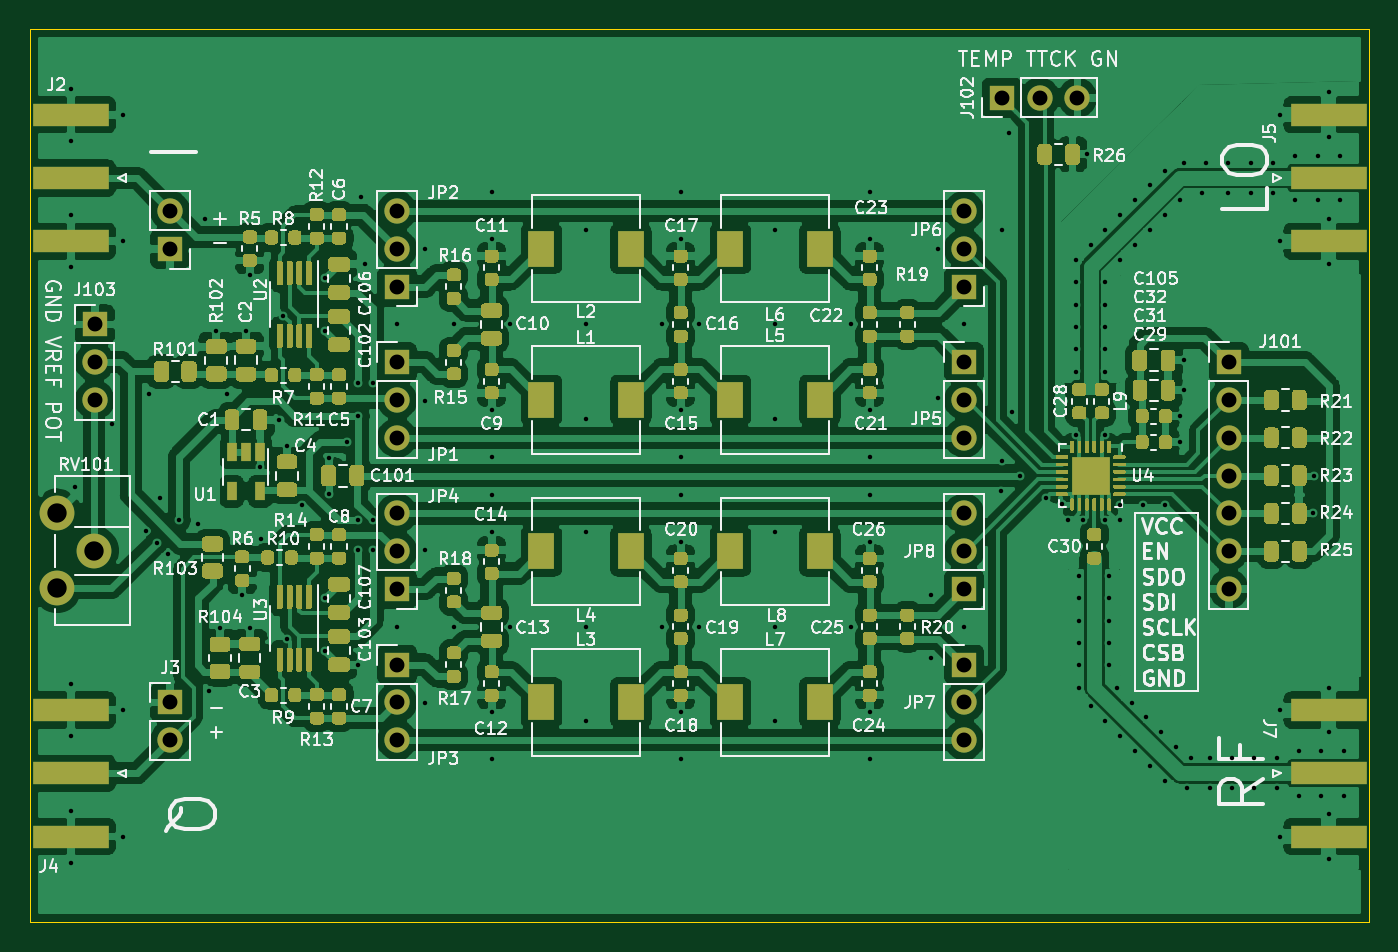
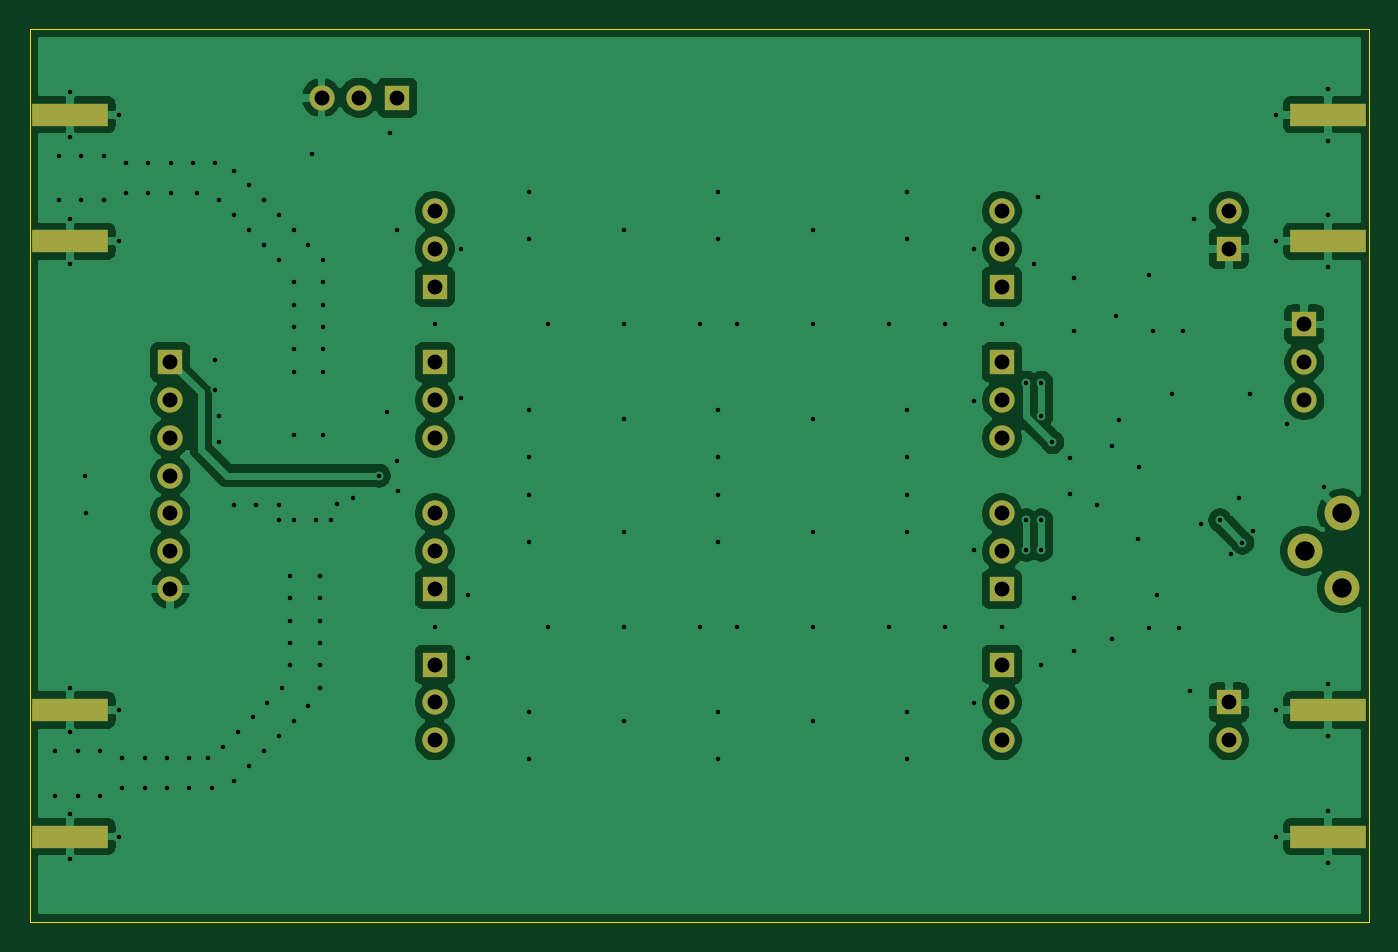
Circuit board: 8 layer files. Board 90.0 x 60.0 mm.
- bottom_copper: ltc5599-test-pcb-B_Cu.gbr (99383 bytes)
- bottom_mask: ltc5599-test-pcb-B_Mask.gbr (2332 bytes)
- bottom_silk: ltc5599-test-pcb-B_SilkS.gbr (468 bytes)
- outline: ltc5599-test-pcb-Edge_Cuts.gbr (697 bytes)
- top_copper: ltc5599-test-pcb-F_Cu.gbr (350317 bytes)
- top_mask: ltc5599-test-pcb-F_Mask.gbr (61665 bytes)
- top_silk: ltc5599-test-pcb-F_SilkS.gbr (113102 bytes)
- drill: ltc5599-test-pcb.drl (4493 bytes)

=== bottom_copper: ltc5599-test-pcb-B_Cu.gbr (99383 bytes, source omitted) ===
=== bottom_mask: ltc5599-test-pcb-B_Mask.gbr ===
%TF.GenerationSoftware,KiCad,Pcbnew,(5.1.8)-1*%
%TF.CreationDate,2020-12-12T14:46:25+01:00*%
%TF.ProjectId,ltc5599-test-pcb,6c746335-3539-4392-9d74-6573742d7063,rev?*%
%TF.SameCoordinates,Original*%
%TF.FileFunction,Soldermask,Bot*%
%TF.FilePolarity,Negative*%
%FSLAX46Y46*%
G04 Gerber Fmt 4.6, Leading zero omitted, Abs format (unit mm)*
G04 Created by KiCad (PCBNEW (5.1.8)-1) date 2020-12-12 14:46:25*
%MOMM*%
%LPD*%
G01*
G04 APERTURE LIST*
%ADD10C,2.340000*%
%ADD11O,1.700000X1.700000*%
%ADD12R,1.700000X1.700000*%
%ADD13R,5.080000X1.500000*%
G04 APERTURE END LIST*
D10*
%TO.C,RV101*%
X98665000Y-98980000D03*
X101165000Y-101480000D03*
X98665000Y-103980000D03*
%TD*%
D11*
%TO.C,J103*%
X101205000Y-91360000D03*
X101205000Y-88820000D03*
D12*
X101205000Y-86280000D03*
%TD*%
%TO.C,J1*%
X106285000Y-81200000D03*
D11*
X106285000Y-78660000D03*
%TD*%
%TO.C,J102*%
X167245000Y-71040000D03*
X164705000Y-71040000D03*
D12*
X162165000Y-71040000D03*
%TD*%
D11*
%TO.C,J101*%
X177405000Y-104060000D03*
X177405000Y-101520000D03*
X177405000Y-98980000D03*
X177405000Y-96440000D03*
X177405000Y-93900000D03*
X177405000Y-91360000D03*
D12*
X177405000Y-88820000D03*
%TD*%
%TO.C,J3*%
X106285000Y-111680000D03*
D11*
X106285000Y-114220000D03*
%TD*%
%TO.C,JP8*%
X159625000Y-98980000D03*
X159625000Y-101520000D03*
D12*
X159625000Y-104060000D03*
%TD*%
D11*
%TO.C,JP7*%
X159625000Y-114220000D03*
X159625000Y-111680000D03*
D12*
X159625000Y-109140000D03*
%TD*%
D11*
%TO.C,JP6*%
X159625000Y-78660000D03*
X159625000Y-81200000D03*
D12*
X159625000Y-83740000D03*
%TD*%
D11*
%TO.C,JP5*%
X159625000Y-93900000D03*
X159625000Y-91360000D03*
D12*
X159625000Y-88820000D03*
%TD*%
D11*
%TO.C,JP4*%
X121525000Y-98980000D03*
X121525000Y-101520000D03*
D12*
X121525000Y-104060000D03*
%TD*%
D11*
%TO.C,JP3*%
X121525000Y-114220000D03*
X121525000Y-111680000D03*
D12*
X121525000Y-109140000D03*
%TD*%
D11*
%TO.C,JP2*%
X121525000Y-78660000D03*
X121525000Y-81200000D03*
D12*
X121525000Y-83740000D03*
%TD*%
D11*
%TO.C,JP1*%
X121525000Y-93900000D03*
X121525000Y-91360000D03*
D12*
X121525000Y-88820000D03*
%TD*%
D13*
%TO.C,J7*%
X184125000Y-112190000D03*
X184125000Y-120690000D03*
%TD*%
%TO.C,J5*%
X184125000Y-72190000D03*
X184125000Y-80690000D03*
%TD*%
%TO.C,J4*%
X99595000Y-112190000D03*
X99595000Y-120690000D03*
%TD*%
%TO.C,J2*%
X99595000Y-72190000D03*
X99595000Y-80690000D03*
%TD*%
M02*

=== bottom_silk: ltc5599-test-pcb-B_SilkS.gbr ===
%TF.GenerationSoftware,KiCad,Pcbnew,(5.1.8)-1*%
%TF.CreationDate,2020-12-12T14:46:25+01:00*%
%TF.ProjectId,ltc5599-test-pcb,6c746335-3539-4392-9d74-6573742d7063,rev?*%
%TF.SameCoordinates,Original*%
%TF.FileFunction,Legend,Bot*%
%TF.FilePolarity,Positive*%
%FSLAX46Y46*%
G04 Gerber Fmt 4.6, Leading zero omitted, Abs format (unit mm)*
G04 Created by KiCad (PCBNEW (5.1.8)-1) date 2020-12-12 14:46:25*
%MOMM*%
%LPD*%
G01*
G04 APERTURE LIST*
G04 APERTURE END LIST*
M02*

=== outline: ltc5599-test-pcb-Edge_Cuts.gbr ===
%TF.GenerationSoftware,KiCad,Pcbnew,(5.1.8)-1*%
%TF.CreationDate,2020-12-12T14:46:25+01:00*%
%TF.ProjectId,ltc5599-test-pcb,6c746335-3539-4392-9d74-6573742d7063,rev?*%
%TF.SameCoordinates,Original*%
%TF.FileFunction,Profile,NP*%
%FSLAX46Y46*%
G04 Gerber Fmt 4.6, Leading zero omitted, Abs format (unit mm)*
G04 Created by KiCad (PCBNEW (5.1.8)-1) date 2020-12-12 14:46:25*
%MOMM*%
%LPD*%
G01*
G04 APERTURE LIST*
%TA.AperFunction,Profile*%
%ADD10C,0.050000*%
%TD*%
G04 APERTURE END LIST*
D10*
X96845000Y-126440000D02*
X96845000Y-66440000D01*
X186845000Y-126440000D02*
X96845000Y-126440000D01*
X186845000Y-66440000D02*
X186845000Y-126440000D01*
X96845000Y-66440000D02*
X186845000Y-66440000D01*
M02*

=== top_copper: ltc5599-test-pcb-F_Cu.gbr (350317 bytes, source omitted) ===
=== top_mask: ltc5599-test-pcb-F_Mask.gbr (61665 bytes, source omitted) ===
=== top_silk: ltc5599-test-pcb-F_SilkS.gbr (113102 bytes, source omitted) ===
=== drill: ltc5599-test-pcb.drl ===
M48
; DRILL file {KiCad (5.1.8)-1} date 12/12/20 14:47:06
; FORMAT={-:-/ absolute / inch / decimal}
; #@! TF.CreationDate,2020-12-12T14:47:06+01:00
; #@! TF.GenerationSoftware,Kicad,Pcbnew,(5.1.8)-1
FMAT,2
INCH
T1C0.0118
T2C0.0394
T3C0.0512
%
G90
G05
T1
X3.9222Y-2.7732
X3.9222Y-2.911
X3.9222Y-3.1079
X3.9222Y-3.2457
X3.9222Y-4.348
X3.9222Y-4.4858
X3.9222Y-4.6827
X3.9222Y-4.8205
X3.9321Y-3.8264
X4.0305Y-3.6591
X4.06Y-2.8421
X4.06Y-3.1768
X4.06Y-4.4169
X4.06Y-4.7516
X4.1191Y-3.9445
X4.1289Y-3.5803
X4.1486Y-3.974
X4.1585Y-3.8559
X4.1781Y-4.0035
X4.2077Y-3.915
X4.2569Y-3.9248
X4.2766Y-3.1177
X4.2864Y-4.3677
X4.3061Y-3.413
X4.3159Y-4.2004
X4.3356Y-3.5803
X4.375Y-4.1118
X4.3848Y-3.413
X4.3947Y-3.2654
X4.3947Y-4.2004
X4.4222Y-3.7752
X4.4242Y-3.9642
X4.4734Y-3.6492
X4.4833Y-3.3736
X4.4931Y-3.7181
X4.4931Y-4.2299
X4.5325Y-3.8756
X4.5935Y-3.2752
X4.5935Y-3.413
X4.5935Y-4.1217
X4.5935Y-4.2594
X4.6033Y-3.7496
X4.6033Y-3.8441
X4.6507Y-3.7083
X4.6801Y-3.5508
X4.6801Y-3.6394
X4.6801Y-3.915
X4.6801Y-3.9937
X4.6801Y-4.2988
X4.69Y-3.0587
X4.6998Y-3.2358
X4.7195Y-3.5508
X4.7195Y-3.915
X4.7195Y-3.9937
X4.7844Y-3.3969
X4.7844Y-4.1969
X4.8573Y-3.1965
X4.8573Y-3.6
X4.8573Y-3.9937
X4.8573Y-4.3972
X4.9344Y-3.3969
X4.9344Y-4.1969
X5.0344Y-3.0469
X5.0344Y-3.1719
X5.0344Y-3.6219
X5.0344Y-3.7469
X5.0344Y-3.8469
X5.0344Y-3.9469
X5.0344Y-4.4219
X5.0344Y-4.5469
X5.0844Y-3.3969
X5.0844Y-4.1969
X5.2844Y-3.1469
X5.2844Y-3.3969
X5.2844Y-3.6469
X5.2844Y-3.9469
X5.2844Y-4.1969
X5.2844Y-4.4469
X5.4844Y-3.3969
X5.4844Y-4.1969
X5.5344Y-3.0469
X5.5344Y-3.1719
X5.5344Y-3.6219
X5.5344Y-3.7469
X5.5344Y-3.8469
X5.5344Y-3.9719
X5.5344Y-4.4219
X5.5344Y-4.5469
X5.5844Y-3.3969
X5.5844Y-4.1969
X5.7844Y-3.1469
X5.7844Y-3.3969
X5.7844Y-3.6469
X5.7844Y-3.9469
X5.7844Y-4.1969
X5.7844Y-4.4469
X5.9844Y-3.3969
X5.9844Y-4.1969
X6.0344Y-3.0469
X6.0344Y-3.1719
X6.0344Y-3.6219
X6.0344Y-3.7469
X6.0344Y-3.8469
X6.0344Y-3.9719
X6.0344Y-4.4219
X6.0344Y-4.5469
X6.1959Y-4.1118
X6.1959Y-4.2791
X6.2156Y-3.1965
X6.2156Y-3.5902
X6.2844Y-3.3969
X6.2844Y-4.1969
X6.3829Y-3.8362
X6.3844Y-3.1469
X6.3844Y-3.7575
X6.4026Y-2.8913
X6.4124Y-3.6295
X6.4321Y-3.7969
X6.501Y-3.8559
X6.5428Y-3.8731
X6.56Y-3.915
X6.5797Y-3.226
X6.5797Y-3.285
X6.5797Y-3.3441
X6.5797Y-3.4031
X6.5797Y-3.4622
X6.5797Y-3.5213
X6.5797Y-3.6886
X6.5896Y-4.0626
X6.5896Y-4.1217
X6.5896Y-4.1807
X6.5896Y-4.2398
X6.5896Y-4.2988
X6.5896Y-4.3579
X6.5994Y-3.915
X6.6094Y-2.9469
X6.6191Y-3.1866
X6.6191Y-4.4071
X6.6585Y-3.1472
X6.6585Y-3.285
X6.6585Y-3.3441
X6.6585Y-3.4031
X6.6585Y-3.4622
X6.6585Y-3.5213
X6.6585Y-3.6886
X6.6585Y-3.915
X6.6585Y-4.4465
X6.6683Y-4.0626
X6.6683Y-4.1217
X6.6683Y-4.1807
X6.6683Y-4.2398
X6.6683Y-4.2988
X6.688Y-4.3579
X6.6978Y-3.1079
X6.6978Y-3.226
X6.6978Y-3.8756
X6.6978Y-3.915
X6.6978Y-4.4858
X6.7274Y-4.3972
X6.7372Y-3.0685
X6.7372Y-3.1866
X6.7372Y-4.5252
X6.7569Y-3.8756
X6.7667Y-4.4366
X6.7766Y-3.0291
X6.7766Y-3.1472
X6.7766Y-4.5646
X6.8061Y-4.476
X6.8159Y-2.9898
X6.8159Y-3.1079
X6.8159Y-3.8756
X6.8159Y-4.6039
X6.8455Y-4.5154
X6.8553Y-3.0685
X6.8553Y-3.6394
X6.8553Y-3.7083
X6.8652Y-2.9701
X6.8652Y-3.4917
X6.8652Y-3.5705
X6.875Y-4.6236
X6.8848Y-4.5449
X6.9144Y-3.0488
X6.9242Y-2.9701
X6.9341Y-4.5449
X6.9341Y-4.6236
X6.9833Y-2.9701
X6.9833Y-3.0488
X6.9931Y-4.5449
X6.9931Y-4.6236
X7.0423Y-2.9701
X7.0423Y-3.0488
X7.0522Y-4.5449
X7.0522Y-4.6236
X7.1014Y-2.9701
X7.1014Y-3.0488
X7.1112Y-4.5449
X7.1112Y-4.6236
X7.1211Y-2.8421
X7.1211Y-3.1768
X7.1211Y-4.4169
X7.1211Y-4.7516
X7.1604Y-2.9504
X7.1604Y-3.0685
X7.1703Y-4.5252
X7.1703Y-4.6433
X7.2081Y-3.8969
X7.2096Y-3.7969
X7.2195Y-2.9504
X7.2195Y-3.0685
X7.2293Y-4.5252
X7.2293Y-4.6433
X7.249Y-2.7831
X7.249Y-2.9012
X7.249Y-3.1177
X7.249Y-3.2358
X7.249Y-4.3579
X7.249Y-4.476
X7.249Y-4.6925
X7.249Y-4.8106
X7.2785Y-2.9504
X7.2785Y-3.0685
X7.2884Y-4.5252
X7.2884Y-4.6433
T2
X6.3844Y-2.7969
X6.4844Y-2.7969
X6.5844Y-2.7969
X6.2844Y-4.2969
X6.2844Y-4.3969
X6.2844Y-4.4969
X6.2844Y-3.4969
X6.2844Y-3.5969
X6.2844Y-3.6969
X4.7844Y-3.4969
X4.7844Y-3.5969
X4.7844Y-3.6969
X4.1844Y-3.0969
X4.1844Y-3.1969
X4.1844Y-4.3969
X4.1844Y-4.4969
X4.7844Y-3.8969
X4.7844Y-3.9969
X4.7844Y-4.0969
X6.2844Y-3.8969
X6.2844Y-3.9969
X6.2844Y-4.0969
X4.7844Y-3.0969
X4.7844Y-3.1969
X4.7844Y-3.2969
X6.9844Y-3.4969
X6.9844Y-3.5969
X6.9844Y-3.6969
X6.9844Y-3.7969
X6.9844Y-3.8969
X6.9844Y-3.9969
X6.9844Y-4.0969
X4.7844Y-4.2969
X4.7844Y-4.3969
X4.7844Y-4.4969
X6.2844Y-3.0969
X6.2844Y-3.1969
X6.2844Y-3.2969
X3.9844Y-3.3969
X3.9844Y-3.4969
X3.9844Y-3.5969
T3
X3.8844Y-3.8969
X3.8844Y-4.0937
X3.9829Y-3.9953
T0
M30

